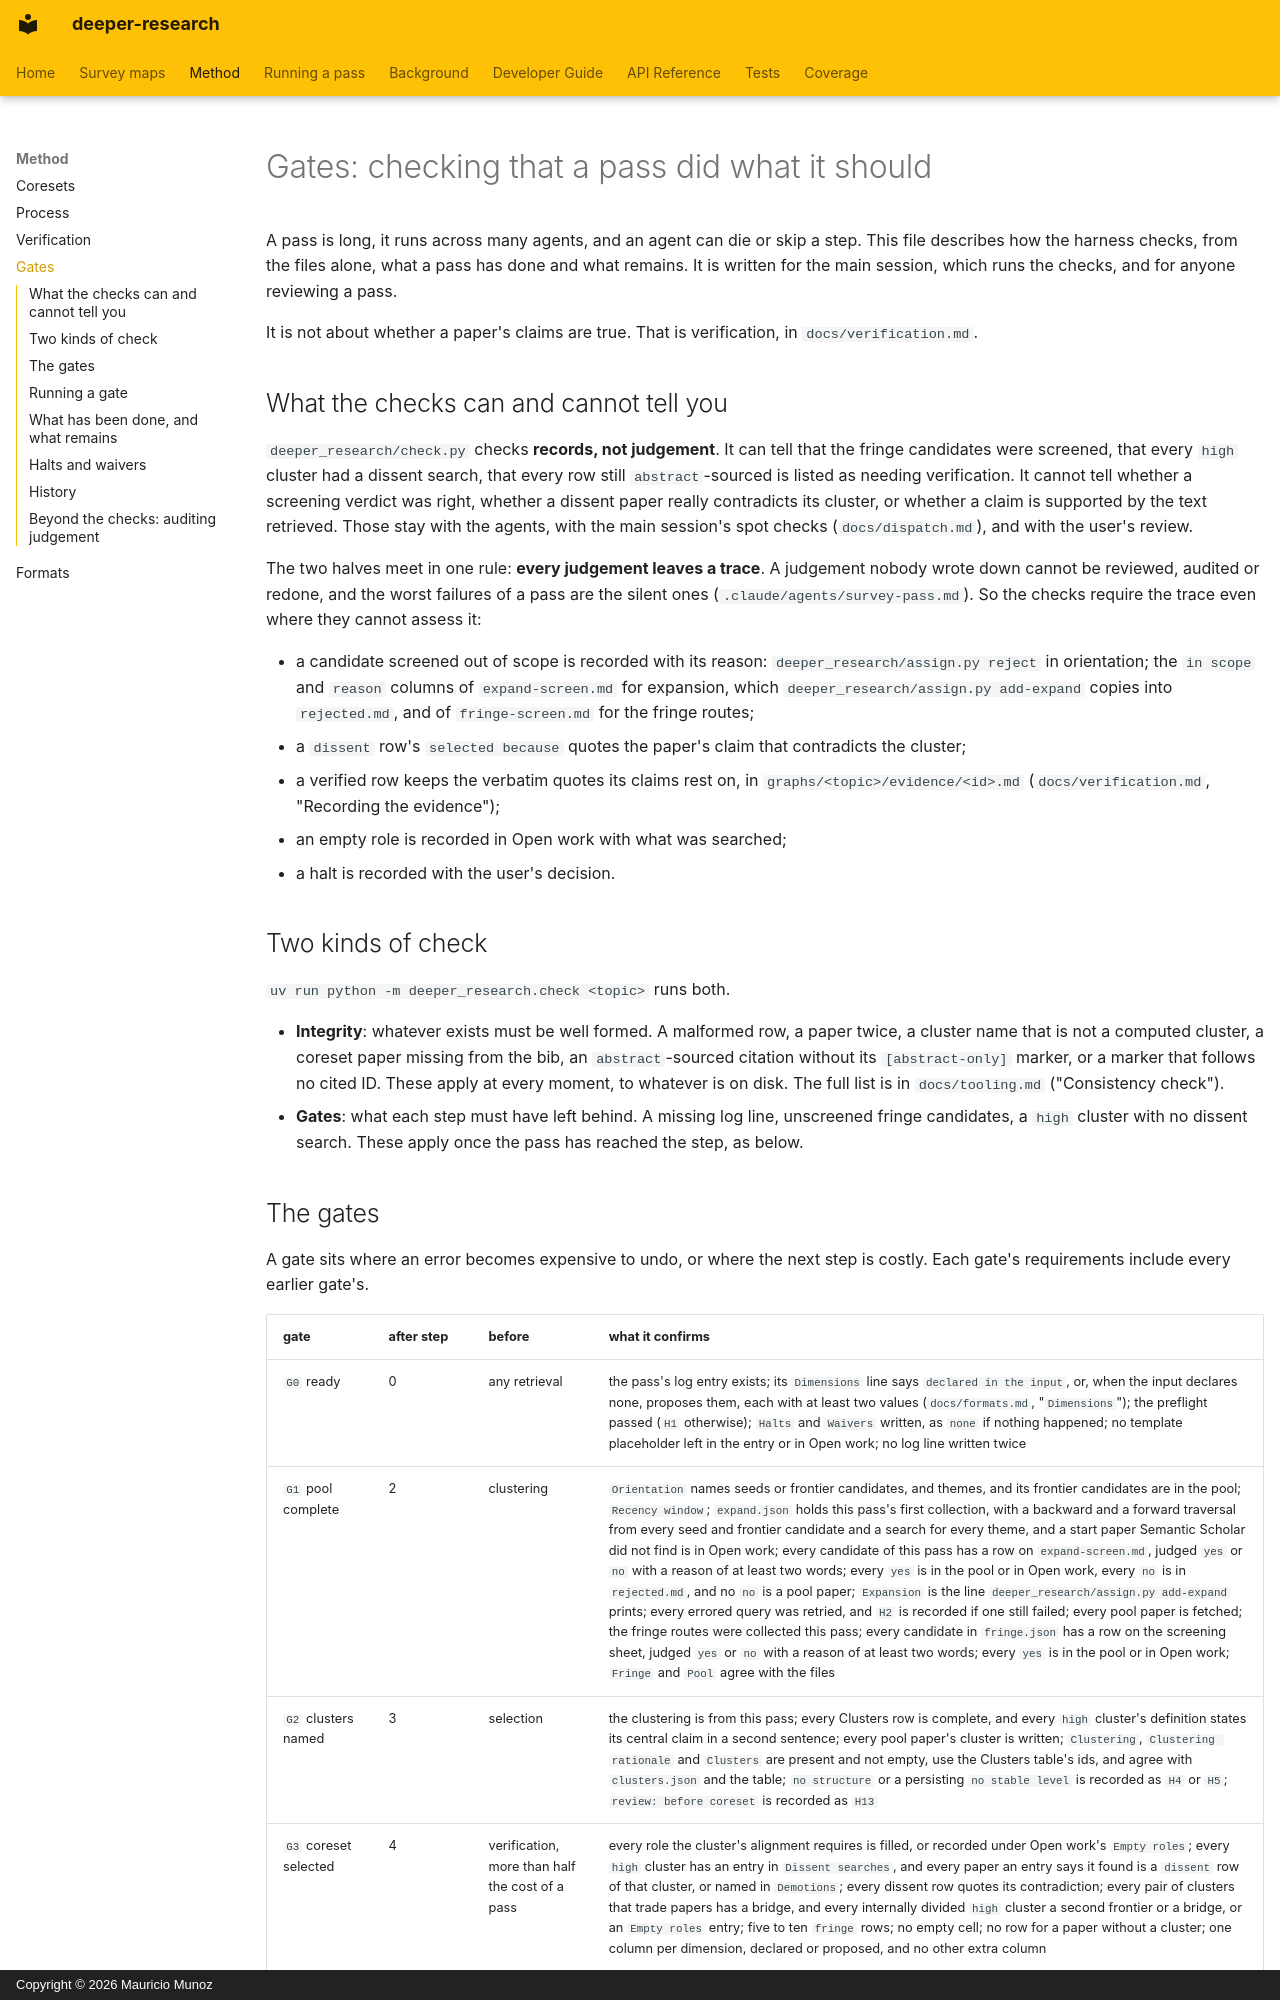

repository: aidotse/deeper-research · page: gates/index.html · generator: mkdocs · copyright: Copyright © 2026 Mauricio Munoz

# Gates: checking that a pass did what it should

A pass is long, it runs across many agents, and an agent can die or skip a step. This file describes how the harness
checks, from the files alone, what a pass has done and what remains. It is written for the main session, which runs the
checks, and for anyone reviewing a pass.

It is not about whether a paper's claims are true. That is verification, in `docs/verification.md`.

## What the checks can and cannot tell you

`deeper_research/check.py` checks **records, not judgement**. It can tell that the fringe candidates were screened, that
every `high` cluster had a dissent search, that every row still `abstract`-sourced is listed as needing verification. It
cannot tell whether a screening verdict was right, whether a dissent paper really contradicts its cluster, or whether a
claim is supported by the text retrieved. Those stay with the agents, with the main session's spot checks
(`docs/dispatch.md`), and with the user's review.

The two halves meet in one rule: **every judgement leaves a trace**. A judgement nobody wrote down cannot be reviewed,
audited or redone, and the worst failures of a pass are the silent ones (`.claude/agents/survey-pass.md`). So the checks
require the trace even where they cannot assess it:

- a candidate screened out of scope is recorded with its reason: `deeper_research/assign.py reject` in orientation; the
    `in scope` and `reason` columns of `expand-screen.md` for expansion, which `deeper_research/assign.py add-expand`
    copies into `rejected.md`, and of `fringe-screen.md` for the fringe routes;
- a `dissent` row's `selected because` quotes the paper's claim that contradicts the cluster;
- a verified row keeps the verbatim quotes its claims rest on, in `graphs/<topic>/evidence/<id>.md`
    (`docs/verification.md`, "Recording the evidence");
- an empty role is recorded in Open work with what was searched;
- a halt is recorded with the user's decision.

## Two kinds of check

`uv run python -m deeper_research.check <topic>` runs both.

- **Integrity**: whatever exists must be well formed. A malformed row, a paper twice, a cluster name that is not a
    computed cluster, a coreset paper missing from the bib, an `abstract`-sourced citation without its `[abstract-only]`
    marker, or a marker that follows no cited ID. These apply at every moment, to whatever is on disk. The full list is
    in `docs/tooling.md` ("Consistency check").
- **Gates**: what each step must have left behind. A missing log line, unscreened fringe candidates, a `high` cluster
    with no dissent search. These apply once the pass has reached the step, as below.
